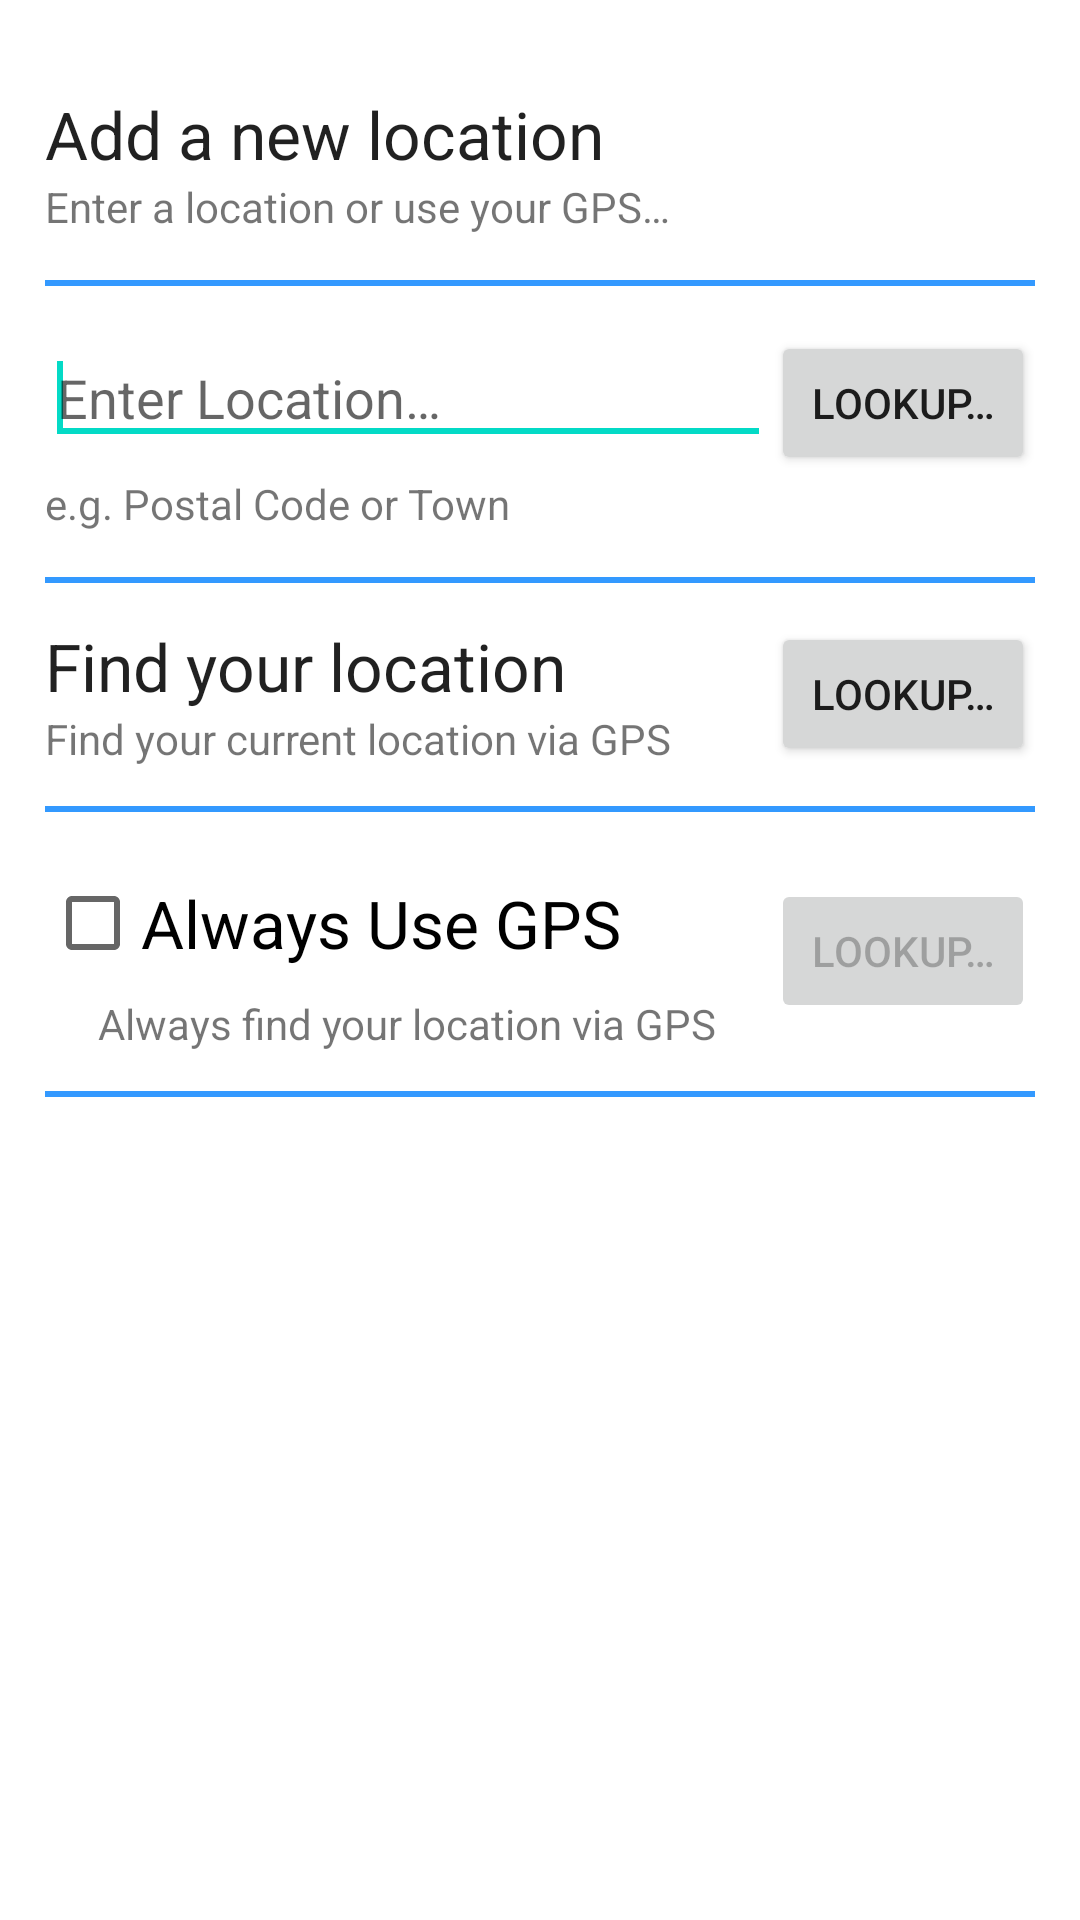

Layout XML and referenced resources for this Android screen:
<!-- AndroidManifest.xml: fallback theme Theme.MaterialComponents.DayNight.NoActionBar -->
<!-- res/layout/enter_location.xml -->
<?xml version="1.0" encoding="utf-8"?>

<ScrollView xmlns:android="http://schemas.android.com/apk/res/android"
    android:layout_width="fill_parent"
    android:layout_height="fill_parent" >

    <LinearLayout
        android:layout_width="fill_parent"
        android:layout_height="wrap_content"
        android:orientation="vertical"
        android:padding="15dip" >

        <TextView
            android:id="@+id/textView1"
            android:layout_width="wrap_content"
            android:layout_height="wrap_content"
            android:paddingTop="15dp"
            android:text="@string/title_add_a_new_location"
            android:textAppearance="?android:attr/textAppearanceLarge" />

        <TextView
            android:id="@+id/textView3"
            android:layout_width="wrap_content"
            android:layout_height="wrap_content"
            android:paddingBottom="15dp"
            android:text="@string/summary_enter_a_location_or_use_your_gps"
            android:textAppearance="?android:attr/textAppearanceSmall" />

        <View
            android:layout_width="fill_parent"
            android:layout_height="2dip"
            android:background="#3399FF" />

        <LinearLayout
            android:layout_width="fill_parent"
            android:layout_height="fill_parent"
            android:layout_gravity="clip_horizontal|clip_vertical"
            android:orientation="vertical"
            android:weightSum="1.0" >

            <LinearLayout
                android:layout_width="fill_parent"
                android:layout_height="wrap_content"
                android:layout_gravity="center_horizontal"
                android:gravity="center"
                android:orientation="vertical"
                android:paddingBottom="15dip"
                android:paddingTop="15dip" >

                <LinearLayout
                    android:id="@+id/text"
                    android:layout_width="fill_parent"
                    android:layout_height="wrap_content"
                    android:orientation="horizontal" >

                    <EditText
                        android:id="@+id/locationText"
                        android:layout_width="0dip"
                        android:layout_height="wrap_content"
                        android:layout_weight="1"
                        android:hint="@string/text_field_enter_location"
                        android:maxLines="1" >

                        <requestFocus />
                    </EditText>

                    <Button
                        android:id="@+id/lookUpLocationButton"
                        android:layout_width="wrap_content"
                        android:layout_height="wrap_content"
                        android:onClick="onGetLocation"
                        android:text="@string/button_lookup" />
                </LinearLayout>

                <TextView
                    android:layout_width="fill_parent"
                    android:layout_height="wrap_content"
                    android:text="@string/enter_location_example"
                    android:textAppearance="?android:attr/textAppearanceSmall" />
            </LinearLayout>

            <View
                android:layout_width="fill_parent"
                android:layout_height="2dip"
                android:background="#3399FF" />

            <LinearLayout
                android:id="@+id/lookup_location_container"
                android:layout_width="fill_parent"
                android:layout_height="wrap_content"
                android:layout_gravity="clip_horizontal|clip_vertical"
                android:gravity="center"
                android:orientation="horizontal"
                android:paddingBottom="13dip"
                android:paddingTop="13dip" >

                <LinearLayout
                    android:layout_width="0dp"
                    android:layout_height="wrap_content"
                    android:layout_weight="1.00"
                    android:orientation="vertical" >

                    <TextView
                        android:layout_width="wrap_content"
                        android:layout_height="wrap_content"
                        android:text="@string/find_your_location_title"
                        android:textAppearance="?android:attr/textAppearanceLarge" />

                    <TextView
                        android:layout_width="wrap_content"
                        android:layout_height="wrap_content"
                        android:text="@string/find_your_current_location_summary"
                        android:textAppearance="?android:attr/textAppearanceSmall" />
                </LinearLayout>

                <Button
                    android:id="@+id/getMyLocationButton"
                    android:layout_width="wrap_content"
                    android:layout_height="wrap_content"
                    android:onClick="onGetCurrentMyLocation"
                    android:text="@string/button_lookup" />
            </LinearLayout>

            <View
                android:layout_width="fill_parent"
                android:layout_height="2dip"
                android:background="#3399FF" />

            <LinearLayout
                android:id="@+id/use_gps_location_container"
                android:layout_width="fill_parent"
                android:layout_height="wrap_content"
                android:layout_gravity="clip_horizontal|clip_vertical"
                android:gravity="center"
                android:orientation="horizontal"
                android:paddingBottom="13dip"
                android:paddingTop="13dip" >

                <LinearLayout
                    android:layout_width="0dp"
                    android:layout_height="wrap_content"
                    android:layout_weight="1.00"
                    android:orientation="vertical" >

                    <CheckBox
                        android:id="@+id/use_gps"
                        android:layout_width="wrap_content"
                        android:layout_height="wrap_content"
                        android:onClick="onEnabledGpsLocation"
                        android:text="@string/chkbox_always_use_gps"
                        android:textAppearance="?android:attr/textAppearanceLarge" />

                    <TextView
                        android:id="@+id/textView2"
                        android:layout_width="wrap_content"
                        android:layout_height="wrap_content"
                        android:layout_gravity="center"
                        android:text="@string/always_use_gps_summary"
                        android:textAppearance="?android:attr/textAppearanceSmall" />
                </LinearLayout>

                <Button
                    android:id="@+id/alwaysUseGpsButton"
                    android:layout_width="wrap_content"
                    android:layout_height="wrap_content"
                    android:clickable="false"
                    android:enabled="false"
                    android:onClick="onAlwaysUseGpsForLocation"
                    android:text="@string/button_lookup" />
            </LinearLayout>

            <View
                android:layout_width="fill_parent"
                android:layout_height="2dip"
                android:background="#3399FF" />
        </LinearLayout>
    </LinearLayout>

</ScrollView>
<!-- resources referenced by this layout -->
<resources>
  <string name="always_use_gps_summary">Always find your location via GPS</string>
  <string name="button_lookup">Lookup…</string>
  <string name="chkbox_always_use_gps">Always Use GPS</string>
  <string name="enter_location_example">e.g. Postal Code or Town</string>
  <string name="find_your_current_location_summary">Find your current location via GPS</string>
  <string name="find_your_location_title">Find your location</string>
  <string name="summary_enter_a_location_or_use_your_gps">Enter a location or use your GPS…</string>
  <string name="text_field_enter_location">Enter Location…</string>
  <string name="title_add_a_new_location">Add a new location</string>
</resources>
